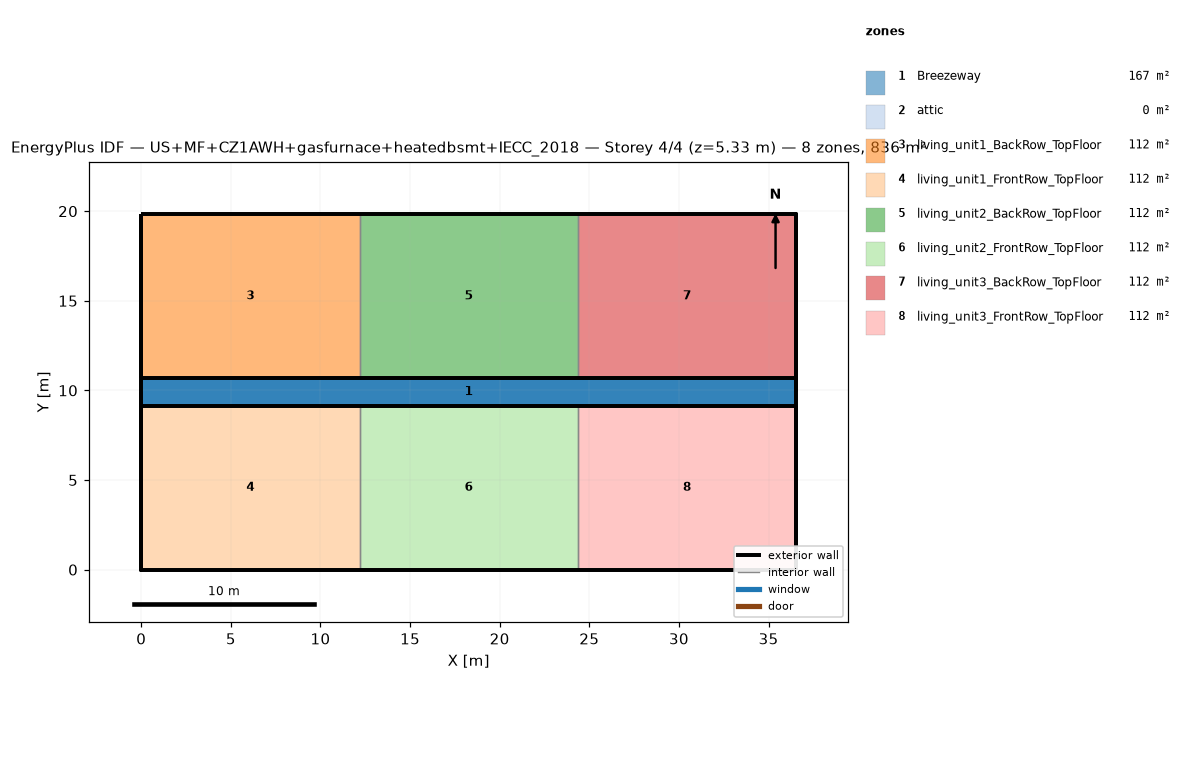
=== STOREY PLAN SPEC (per zone: floor XY polygon, exterior-wall plan segments, windows/doors) ===
zone 1: Breezeway  (167.0 m²)
  floor: (36.54, 9.16) (0.00, 9.16) (0.00, 10.68) (36.54, 10.68)
  floor: (36.54, 9.16) (0.00, 9.16) (0.00, 10.68) (36.54, 10.68)
  floor: (36.54, 9.16) (0.00, 9.16) (0.00, 10.68) (36.54, 10.68)
zone 2: attic  (0.0 m²)
  exterior wall: (36.54, 0.00) – (36.54, 19.84) – (36.54, 9.92)  [29.8 m]
  exterior wall: (0.00, 19.84) – (0.00, 0.00) – (0.00, 9.92)  [29.8 m]
zone 3: living_unit1_BackRow_TopFloor  (111.5 m²)
  floor: (12.18, 10.68) (0.00, 10.68) (0.00, 19.84) (12.18, 19.84)
  exterior wall: (12.18, 19.84) – (0.00, 19.84)  [12.2 m]
  exterior wall: (0.00, 19.84) – (0.00, 10.68)  [9.2 m]
  exterior wall: (0.00, 10.68) – (12.18, 10.68)  [12.2 m]
  interior walls: 1
zone 4: living_unit1_FrontRow_TopFloor  (111.5 m²)
  floor: (12.18, 0.00) (0.00, 0.00) (0.00, 9.16) (12.18, 9.16)
  exterior wall: (0.00, 0.00) – (12.18, 0.00)  [12.2 m]
  exterior wall: (0.00, 9.16) – (0.00, 0.00)  [9.2 m]
  exterior wall: (12.18, 9.16) – (0.00, 9.16)  [12.2 m]
  interior walls: 1
zone 5: living_unit2_BackRow_TopFloor  (111.5 m²)
  floor: (24.36, 10.68) (12.18, 10.68) (12.18, 19.84) (24.36, 19.84)
  exterior wall: (12.18, 10.68) – (24.36, 10.68)  [12.2 m]
  exterior wall: (24.36, 19.84) – (12.18, 19.84)  [12.2 m]
  interior walls: 2
zone 6: living_unit2_FrontRow_TopFloor  (111.5 m²)
  floor: (24.36, 0.00) (12.18, 0.00) (12.18, 9.16) (24.36, 9.16)
  exterior wall: (12.18, 0.00) – (24.36, 0.00)  [12.2 m]
  exterior wall: (24.36, 9.16) – (12.18, 9.16)  [12.2 m]
  interior walls: 2
zone 7: living_unit3_BackRow_TopFloor  (111.5 m²)
  floor: (36.54, 10.68) (24.36, 10.68) (24.36, 19.84) (36.54, 19.84)
  exterior wall: (36.54, 10.68) – (36.54, 19.84)  [9.2 m]
  exterior wall: (36.54, 19.84) – (24.36, 19.84)  [12.2 m]
  exterior wall: (24.36, 10.68) – (36.54, 10.68)  [12.2 m]
  interior walls: 1
zone 8: living_unit3_FrontRow_TopFloor  (111.5 m²)
  floor: (36.54, 0.00) (24.36, 0.00) (24.36, 9.16) (36.54, 9.16)
  exterior wall: (24.36, 0.00) – (36.54, 0.00)  [12.2 m]
  exterior wall: (36.54, 0.00) – (36.54, 9.16)  [9.2 m]
  exterior wall: (36.54, 9.16) – (24.36, 9.16)  [12.2 m]
  interior walls: 1

=== DERIVED (storey summary) ===
Building: US+MF+CZ1AWH+gasfurnace+heatedbsmt+IECC_2018
Storey: 4 of 4  (floor level z = 5.33 m)
Storey gross floor area: 836.2 m²
Zones on this storey: 8
  - Breezeway: floor 167.0 m²
  - attic: floor 0.0 m²; exterior wall 59.5 m (81.9 m²); WWR 0.0%
  - living_unit1_BackRow_TopFloor: floor 111.5 m²; exterior wall 33.5 m (86.9 m²); WWR 0.0%
  - living_unit1_FrontRow_TopFloor: floor 111.5 m²; exterior wall 33.5 m (86.9 m²); WWR 0.0%
  - living_unit2_BackRow_TopFloor: floor 111.5 m²; exterior wall 24.4 m (63.1 m²); WWR 0.0%
  - living_unit2_FrontRow_TopFloor: floor 111.5 m²; exterior wall 24.4 m (63.1 m²); WWR 0.0%
  - living_unit3_BackRow_TopFloor: floor 111.5 m²; exterior wall 33.5 m (86.9 m²); WWR 0.0%
  - living_unit3_FrontRow_TopFloor: floor 111.5 m²; exterior wall 33.5 m (86.9 m²); WWR 0.0%
Zone adjacency (shared interzone walls):
  - living_unit1_BackRow_TopFloor ↔ living_unit2_BackRow_TopFloor
  - living_unit1_FrontRow_TopFloor ↔ living_unit2_FrontRow_TopFloor
  - living_unit2_BackRow_TopFloor ↔ living_unit3_BackRow_TopFloor
  - living_unit2_FrontRow_TopFloor ↔ living_unit3_FrontRow_TopFloor